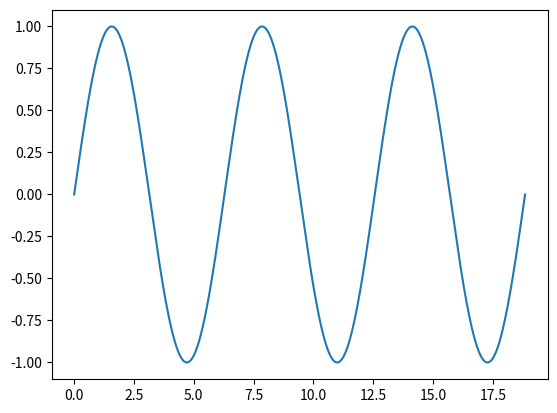

Here is the Python script that generated this plot:
import numpy as np
import matplotlib.pyplot as plt

def staggered_sinusoid(theta,ratio):
    norm_theta = theta%(2*np.pi)
    norm_ratio = (ratio*2*np.pi)

    new_theta = np.where(norm_theta < norm_ratio,  norm_theta/(2*ratio),
                         np.pi+(norm_theta-norm_ratio)/(2-2*ratio)
                        )

    return np.sin(new_theta)

def staggered_cosinusoid(theta,ratio):
    norm_theta = theta%(2*np.pi)
    norm_ratio = (ratio*2*np.pi)

    new_theta = np.where(norm_theta < norm_ratio,  norm_theta/(2*ratio),
                         np.pi+(norm_theta-norm_ratio)/(2-2*ratio)
                        )
    new_theta = new_theta + np.pi/2
    return np.sin(new_theta)

if __name__ == "__main__":
    x = np.linspace(0,6*np.pi,1000)
    plt.plot(x,staggered_sinusoid(x,0.5))
    plt.show()